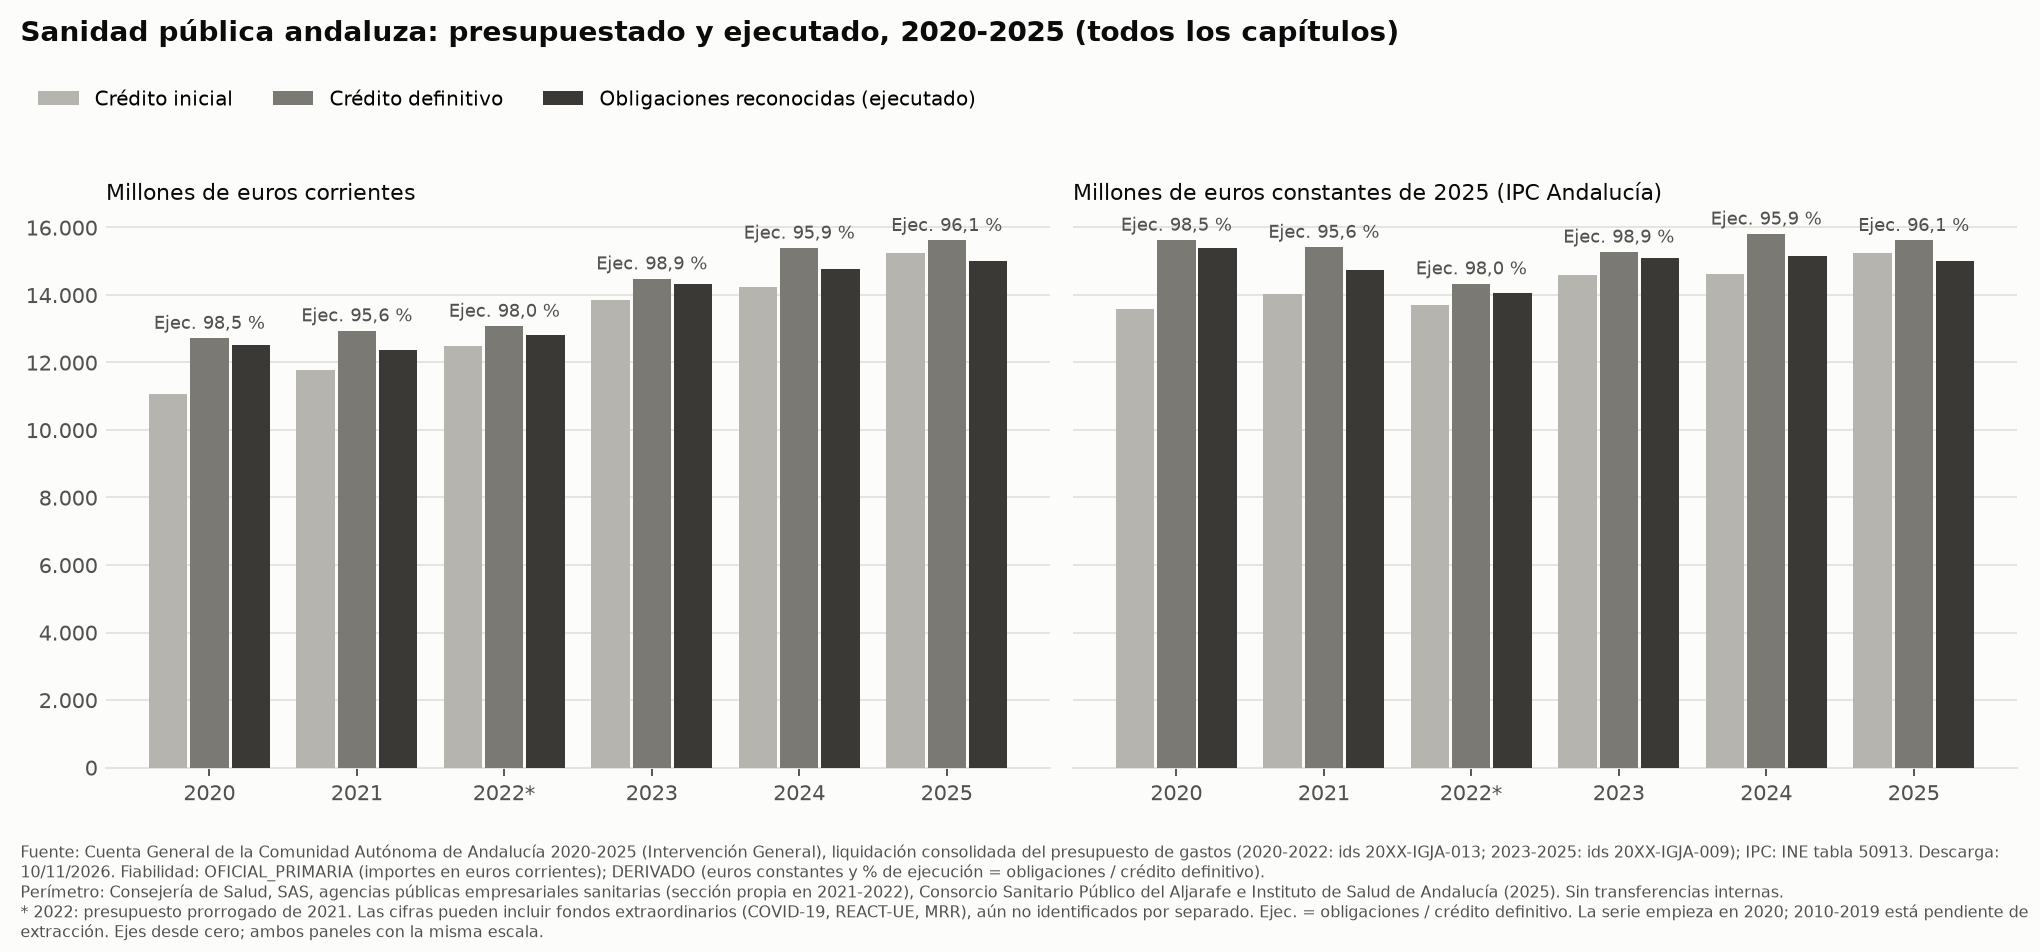

The file beside this chart, header and first rows:
año, inicial_meur_corr, definitivo_meur_corr, obligaciones_meur_corr, inicial_meur_const2025, definitivo_meur_const2025, obligaciones_meur_const2025, ejecucion_pct
2020, 11056, 12717, 12521, 13584, 15625, 15383, 98.45
2021, 11772, 12940, 12371, 14024, 15414, 14736, 95.60
2022, 12488, 13074, 12816, 13689, 14331, 14048, 98.02
2023, 13838, 14478, 14311, 14596, 15272, 15096, 98.85
2024, 14246, 15390, 14760, 14631, 15805, 15159, 95.91
2025, 15250, 15616, 15009, 15250, 15616, 15009, 96.11
